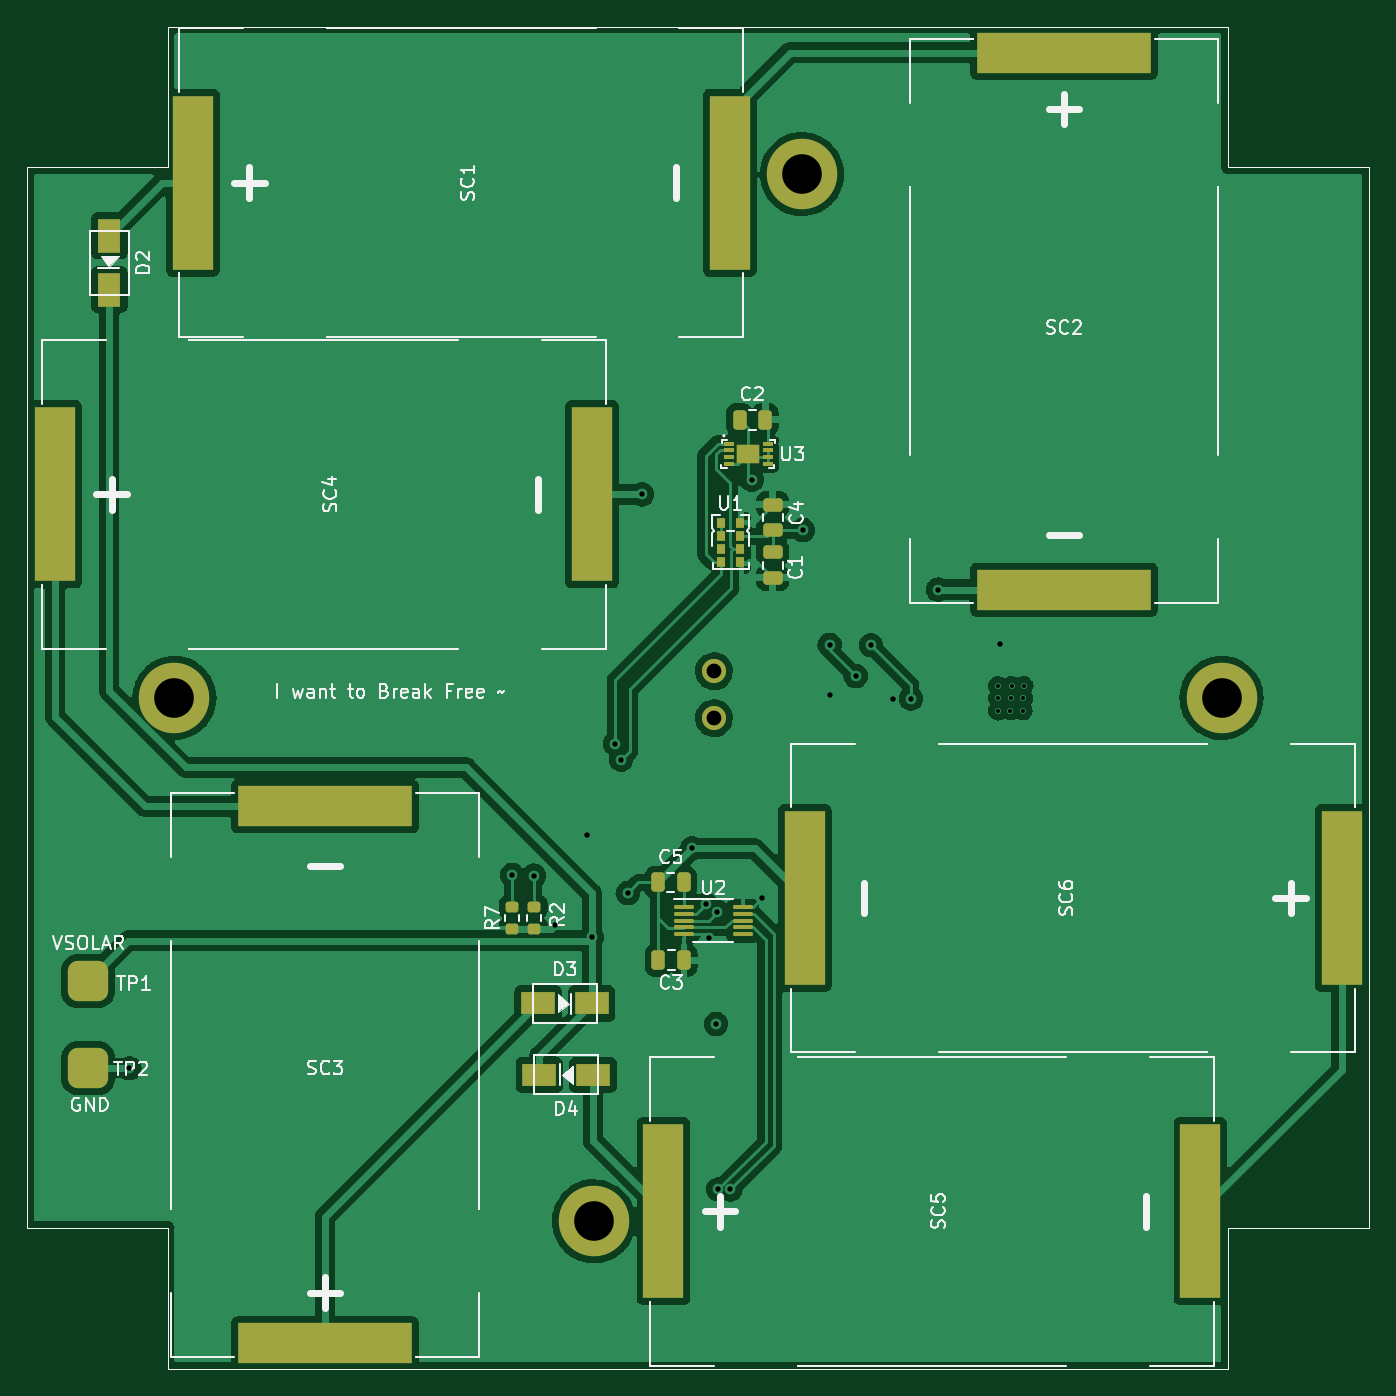
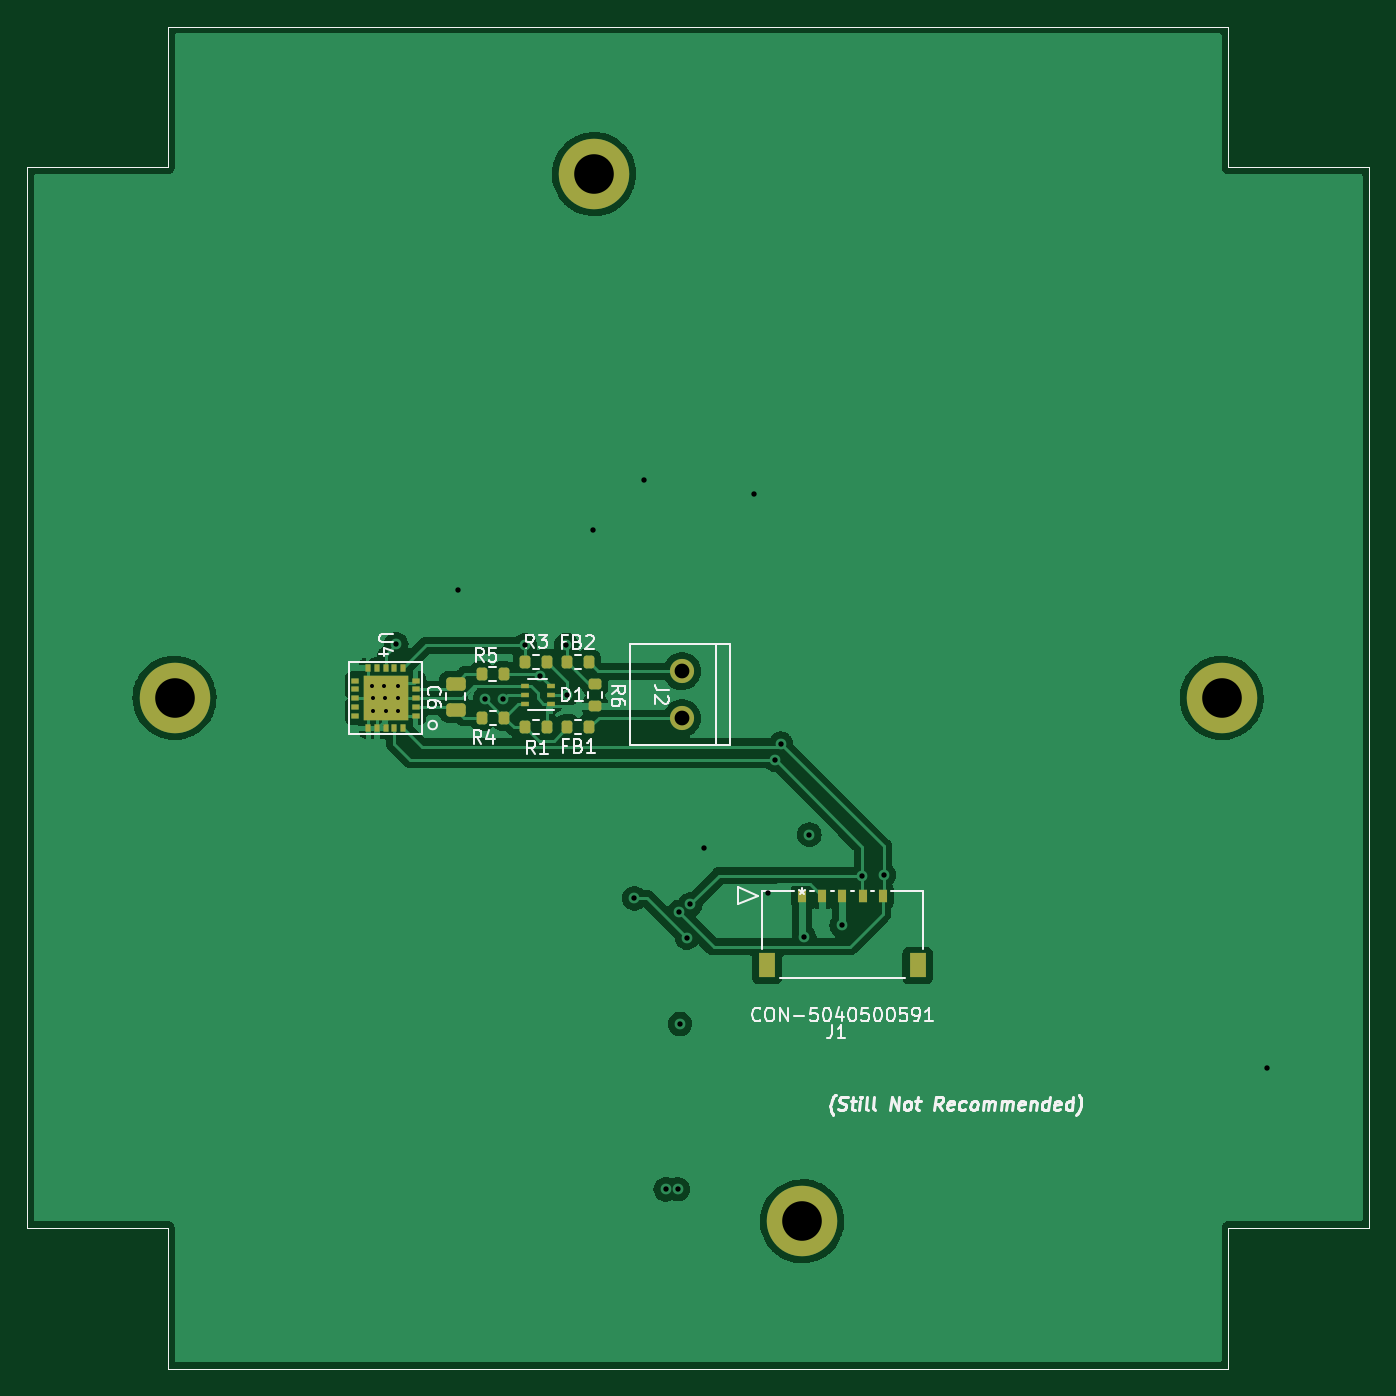
Circuit board: 13 layer files. Board 100.0 x 100.0 mm.
- bottom_copper: solar-panel-side-Z-B_Cu.gbr (95077 bytes)
- bottom_mask: solar-panel-side-Z-B_Mask.gbr (4373 bytes)
- paste: solar-panel-side-Z-B_Paste.gbr (4084 bytes)
- bottom_silk: solar-panel-side-Z-B_Silkscreen.gbr (22970 bytes)
- outline: solar-panel-side-Z-Edge_Cuts.gbr (1102 bytes)
- top_copper: solar-panel-side-Z-F_Cu.gbr (136862 bytes)
- top_mask: solar-panel-side-Z-F_Mask.gbr (4706 bytes)
- paste: solar-panel-side-Z-F_Paste.gbr (4417 bytes)
- top_silk: solar-panel-side-Z-F_Silkscreen.gbr (36334 bytes)
- inner_copper: solar-panel-side-Z-In1_Cu.gbr (78187 bytes)
- inner_copper: solar-panel-side-Z-In2_Cu.gbr (78066 bytes)
- drill: solar-panel-side-Z-NPTH-drl.gbr (473 bytes)
- drill: solar-panel-side-Z-PTH-drl.gbr (1859 bytes)

=== bottom_copper: solar-panel-side-Z-B_Cu.gbr (95077 bytes, source omitted) ===
=== bottom_mask: solar-panel-side-Z-B_Mask.gbr ===
%TF.GenerationSoftware,KiCad,Pcbnew,(6.0.9)*%
%TF.CreationDate,2023-01-30T21:02:38-08:00*%
%TF.ProjectId,solar-panel-side-Z,736f6c61-722d-4706-916e-656c2d736964,2.0*%
%TF.SameCoordinates,Original*%
%TF.FileFunction,Soldermask,Bot*%
%TF.FilePolarity,Negative*%
%FSLAX46Y46*%
G04 Gerber Fmt 4.6, Leading zero omitted, Abs format (unit mm)*
G04 Created by KiCad (PCBNEW (6.0.9)) date 2023-01-30 21:02:38*
%MOMM*%
%LPD*%
G01*
G04 APERTURE LIST*
G04 Aperture macros list*
%AMRoundRect*
0 Rectangle with rounded corners*
0 $1 Rounding radius*
0 $2 $3 $4 $5 $6 $7 $8 $9 X,Y pos of 4 corners*
0 Add a 4 corners polygon primitive as box body*
4,1,4,$2,$3,$4,$5,$6,$7,$8,$9,$2,$3,0*
0 Add four circle primitives for the rounded corners*
1,1,$1+$1,$2,$3*
1,1,$1+$1,$4,$5*
1,1,$1+$1,$6,$7*
1,1,$1+$1,$8,$9*
0 Add four rect primitives between the rounded corners*
20,1,$1+$1,$2,$3,$4,$5,0*
20,1,$1+$1,$4,$5,$6,$7,0*
20,1,$1+$1,$6,$7,$8,$9,0*
20,1,$1+$1,$8,$9,$2,$3,0*%
%AMFreePoly0*
4,1,5,0.190000,-0.275000,-0.190000,-0.275000,-0.190000,0.275000,0.190000,0.275000,0.190000,-0.275000,0.190000,-0.275000,$1*%
%AMFreePoly1*
4,1,5,1.660000,-1.660000,-1.660000,-1.660000,-1.660000,1.660000,1.660000,1.660000,1.660000,-1.660000,1.660000,-1.660000,$1*%
G04 Aperture macros list end*
%TA.AperFunction,Profile*%
%ADD10C,0.050000*%
%TD*%
%ADD11C,5.250000*%
%ADD12R,0.600000X1.000000*%
%ADD13R,1.250000X1.800000*%
%ADD14RoundRect,0.200000X-0.200000X-0.275000X0.200000X-0.275000X0.200000X0.275000X-0.200000X0.275000X0*%
%ADD15RoundRect,0.200000X0.200000X0.275000X-0.200000X0.275000X-0.200000X-0.275000X0.200000X-0.275000X0*%
%ADD16R,0.650000X0.400000*%
%ADD17RoundRect,0.200000X0.275000X-0.200000X0.275000X0.200000X-0.275000X0.200000X-0.275000X-0.200000X0*%
%ADD18RoundRect,0.250000X-0.475000X0.250000X-0.475000X-0.250000X0.475000X-0.250000X0.475000X0.250000X0*%
%ADD19FreePoly0,270.000000*%
%ADD20FreePoly0,180.000000*%
%ADD21FreePoly0,0.000000*%
%ADD22FreePoly1,0.000000*%
%ADD23C,1.800000*%
G04 APERTURE END LIST*
D10*
X99500000Y-45500000D02*
X110000000Y-45500000D01*
X189000000Y-135000000D02*
X110000000Y-135000000D01*
X199500000Y-124500000D02*
X189000000Y-124500000D01*
X189000000Y-45500000D02*
X199500000Y-45500000D01*
X99500000Y-124500000D02*
X99500000Y-45500000D01*
X110000000Y-135000000D02*
X110000000Y-124500000D01*
X110000000Y-35000000D02*
X189000000Y-35000000D01*
X110000000Y-124500000D02*
X99500000Y-124500000D01*
X199500000Y-45500000D02*
X199500000Y-124500000D01*
X189000000Y-35000000D02*
X189000000Y-45500000D01*
X110000000Y-45500000D02*
X110000000Y-35000000D01*
X189000000Y-124500000D02*
X189000000Y-135000000D01*
D11*
%TO.C,J3*%
X110500000Y-85000000D03*
%TD*%
%TO.C,J4*%
X141750000Y-124000000D03*
%TD*%
%TO.C,J5*%
X157250000Y-46000000D03*
%TD*%
%TO.C,J6*%
X188500000Y-85000000D03*
%TD*%
D12*
%TO.C,J1*%
X141750000Y-99750000D03*
X140250000Y-99750000D03*
X138750001Y-99750000D03*
X137249999Y-99750000D03*
X135749999Y-99750000D03*
D13*
X144354999Y-104940000D03*
X133145001Y-104940000D03*
%TD*%
D14*
%TO.C,R4*%
X163939922Y-86470000D03*
X165589922Y-86470000D03*
%TD*%
D15*
%TO.C,R5*%
X165629922Y-83250000D03*
X163979922Y-83250000D03*
%TD*%
D16*
%TO.C,D1*%
X160489922Y-85430000D03*
X160489922Y-84780000D03*
X160489922Y-84130000D03*
X162389922Y-84130000D03*
X162389922Y-84780000D03*
X162389922Y-85430000D03*
%TD*%
D17*
%TO.C,R6*%
X157169922Y-85630000D03*
X157169922Y-83980000D03*
%TD*%
D18*
%TO.C,C6*%
X167559922Y-83980000D03*
X167559922Y-85880000D03*
%TD*%
D15*
%TO.C,R1*%
X162379922Y-87190000D03*
X160729922Y-87190000D03*
%TD*%
D14*
%TO.C,FB1*%
X157599922Y-87210000D03*
X159249922Y-87210000D03*
%TD*%
D19*
%TO.C,U4*%
X170520000Y-86330000D03*
X170520000Y-85680000D03*
X170520000Y-85030000D03*
X170520000Y-84380000D03*
X170520000Y-83730000D03*
D20*
X171470000Y-82780000D03*
X172120000Y-82780000D03*
X172770000Y-82780000D03*
X173420000Y-82780000D03*
X174070000Y-82780000D03*
D19*
X175020000Y-83730000D03*
X175020000Y-84380000D03*
X175020000Y-85030000D03*
X175020000Y-85680000D03*
X175020000Y-86330000D03*
D21*
X174070000Y-87280000D03*
X173420000Y-87280000D03*
X172770000Y-87280000D03*
X172120000Y-87280000D03*
X171470000Y-87280000D03*
D22*
X172770000Y-85030000D03*
%TD*%
D14*
%TO.C,R3*%
X160759922Y-82330000D03*
X162409922Y-82330000D03*
%TD*%
%TO.C,FB2*%
X157639922Y-82330000D03*
X159289922Y-82330000D03*
%TD*%
D23*
%TO.C,J2*%
X150689922Y-83020000D03*
X150689922Y-86520000D03*
%TD*%
M02*

=== paste: solar-panel-side-Z-B_Paste.gbr (4084 bytes, source withheld) ===
=== bottom_silk: solar-panel-side-Z-B_Silkscreen.gbr (22970 bytes, source omitted) ===
=== outline: solar-panel-side-Z-Edge_Cuts.gbr ===
%TF.GenerationSoftware,KiCad,Pcbnew,(6.0.9)*%
%TF.CreationDate,2023-01-30T21:02:38-08:00*%
%TF.ProjectId,solar-panel-side-Z,736f6c61-722d-4706-916e-656c2d736964,2.0*%
%TF.SameCoordinates,Original*%
%TF.FileFunction,Profile,NP*%
%FSLAX46Y46*%
G04 Gerber Fmt 4.6, Leading zero omitted, Abs format (unit mm)*
G04 Created by KiCad (PCBNEW (6.0.9)) date 2023-01-30 21:02:38*
%MOMM*%
%LPD*%
G01*
G04 APERTURE LIST*
%TA.AperFunction,Profile*%
%ADD10C,0.050000*%
%TD*%
G04 APERTURE END LIST*
D10*
X99500000Y-45500000D02*
X110000000Y-45500000D01*
X189000000Y-135000000D02*
X110000000Y-135000000D01*
X199500000Y-124500000D02*
X189000000Y-124500000D01*
X189000000Y-45500000D02*
X199500000Y-45500000D01*
X99500000Y-124500000D02*
X99500000Y-45500000D01*
X110000000Y-135000000D02*
X110000000Y-124500000D01*
X110000000Y-35000000D02*
X189000000Y-35000000D01*
X110000000Y-124500000D02*
X99500000Y-124500000D01*
X199500000Y-45500000D02*
X199500000Y-124500000D01*
X189000000Y-35000000D02*
X189000000Y-45500000D01*
X110000000Y-45500000D02*
X110000000Y-35000000D01*
X189000000Y-124500000D02*
X189000000Y-135000000D01*
M02*

=== top_copper: solar-panel-side-Z-F_Cu.gbr (136862 bytes, source omitted) ===
=== top_mask: solar-panel-side-Z-F_Mask.gbr ===
%TF.GenerationSoftware,KiCad,Pcbnew,(6.0.9)*%
%TF.CreationDate,2023-01-30T21:02:38-08:00*%
%TF.ProjectId,solar-panel-side-Z,736f6c61-722d-4706-916e-656c2d736964,2.0*%
%TF.SameCoordinates,Original*%
%TF.FileFunction,Soldermask,Top*%
%TF.FilePolarity,Negative*%
%FSLAX46Y46*%
G04 Gerber Fmt 4.6, Leading zero omitted, Abs format (unit mm)*
G04 Created by KiCad (PCBNEW (6.0.9)) date 2023-01-30 21:02:38*
%MOMM*%
%LPD*%
G01*
G04 APERTURE LIST*
G04 Aperture macros list*
%AMRoundRect*
0 Rectangle with rounded corners*
0 $1 Rounding radius*
0 $2 $3 $4 $5 $6 $7 $8 $9 X,Y pos of 4 corners*
0 Add a 4 corners polygon primitive as box body*
4,1,4,$2,$3,$4,$5,$6,$7,$8,$9,$2,$3,0*
0 Add four circle primitives for the rounded corners*
1,1,$1+$1,$2,$3*
1,1,$1+$1,$4,$5*
1,1,$1+$1,$6,$7*
1,1,$1+$1,$8,$9*
0 Add four rect primitives between the rounded corners*
20,1,$1+$1,$2,$3,$4,$5,0*
20,1,$1+$1,$4,$5,$6,$7,0*
20,1,$1+$1,$6,$7,$8,$9,0*
20,1,$1+$1,$8,$9,$2,$3,0*%
G04 Aperture macros list end*
%TA.AperFunction,Profile*%
%ADD10C,0.050000*%
%TD*%
%ADD11C,5.250000*%
%ADD12R,2.500000X1.700000*%
%ADD13RoundRect,0.750000X-0.750000X-0.750000X0.750000X-0.750000X0.750000X0.750000X-0.750000X0.750000X0*%
%ADD14RoundRect,0.250000X0.250000X0.475000X-0.250000X0.475000X-0.250000X-0.475000X0.250000X-0.475000X0*%
%ADD15RoundRect,0.250000X0.475000X-0.250000X0.475000X0.250000X-0.475000X0.250000X-0.475000X-0.250000X0*%
%ADD16RoundRect,0.200000X0.275000X-0.200000X0.275000X0.200000X-0.275000X0.200000X-0.275000X-0.200000X0*%
%ADD17R,0.750000X0.300000*%
%ADD18R,1.750000X1.450000*%
%ADD19R,3.000000X13.000000*%
%ADD20R,13.000000X3.000000*%
%ADD21R,0.600000X0.720000*%
%ADD22RoundRect,0.075000X-0.650000X-0.075000X0.650000X-0.075000X0.650000X0.075000X-0.650000X0.075000X0*%
%ADD23R,1.700000X2.500000*%
%ADD24C,1.800000*%
G04 APERTURE END LIST*
D10*
X99500000Y-45500000D02*
X110000000Y-45500000D01*
X189000000Y-135000000D02*
X110000000Y-135000000D01*
X199500000Y-124500000D02*
X189000000Y-124500000D01*
X189000000Y-45500000D02*
X199500000Y-45500000D01*
X99500000Y-124500000D02*
X99500000Y-45500000D01*
X110000000Y-135000000D02*
X110000000Y-124500000D01*
X110000000Y-35000000D02*
X189000000Y-35000000D01*
X110000000Y-124500000D02*
X99500000Y-124500000D01*
X199500000Y-45500000D02*
X199500000Y-124500000D01*
X189000000Y-35000000D02*
X189000000Y-45500000D01*
X110000000Y-45500000D02*
X110000000Y-35000000D01*
X189000000Y-124500000D02*
X189000000Y-135000000D01*
D11*
%TO.C,J3*%
X110500000Y-85000000D03*
%TD*%
%TO.C,J4*%
X141750000Y-124000000D03*
%TD*%
%TO.C,J5*%
X157250000Y-46000000D03*
%TD*%
%TO.C,J6*%
X188500000Y-85000000D03*
%TD*%
D12*
%TO.C,D3*%
X141590000Y-107770000D03*
X137590000Y-107770000D03*
%TD*%
D13*
%TO.C,TP1*%
X104050000Y-106110000D03*
%TD*%
D14*
%TO.C,C5*%
X148430000Y-98750000D03*
X146530000Y-98750000D03*
%TD*%
D15*
%TO.C,C4*%
X155075000Y-72510000D03*
X155075000Y-70610000D03*
%TD*%
D16*
%TO.C,R7*%
X135630000Y-102230000D03*
X135630000Y-100580000D03*
%TD*%
D17*
%TO.C,U3*%
X151780000Y-66080000D03*
X151780000Y-66580000D03*
X151780000Y-67080000D03*
X151780000Y-67580000D03*
X154680000Y-67580000D03*
X154680000Y-67080000D03*
X154680000Y-66580000D03*
X154680000Y-66080000D03*
D18*
X153230000Y-66830000D03*
%TD*%
D19*
%TO.C,SC5*%
X146930000Y-123240000D03*
X186930000Y-123240000D03*
%TD*%
D13*
%TO.C,TP2*%
X104080000Y-112590000D03*
%TD*%
D20*
%TO.C,SC3*%
X121720000Y-133090000D03*
X121720000Y-93090000D03*
%TD*%
D21*
%TO.C,U1*%
X151240000Y-74905000D03*
X151240000Y-73935000D03*
X151240000Y-72965000D03*
X151240000Y-71995000D03*
X152640000Y-71995000D03*
X152640000Y-72965000D03*
X152640000Y-73935000D03*
X152640000Y-74905000D03*
%TD*%
D14*
%TO.C,C3*%
X148460000Y-104540000D03*
X146560000Y-104540000D03*
%TD*%
D22*
%TO.C,U2*%
X148440000Y-100610000D03*
X148440000Y-101110000D03*
X148440000Y-101610000D03*
X148440000Y-102110000D03*
X148440000Y-102610000D03*
X152840000Y-102610000D03*
X152840000Y-102110000D03*
X152840000Y-101610000D03*
X152840000Y-101110000D03*
X152840000Y-100610000D03*
%TD*%
D12*
%TO.C,D4*%
X137680000Y-113090000D03*
X141680000Y-113090000D03*
%TD*%
D14*
%TO.C,C2*%
X154500000Y-64285000D03*
X152600000Y-64285000D03*
%TD*%
D16*
%TO.C,R2*%
X137320000Y-102220000D03*
X137320000Y-100570000D03*
%TD*%
D19*
%TO.C,SC4*%
X101620000Y-69850000D03*
X141620000Y-69850000D03*
%TD*%
%TO.C,SC6*%
X197440000Y-99920000D03*
X157440000Y-99920000D03*
%TD*%
D15*
%TO.C,C1*%
X155075000Y-76070000D03*
X155075000Y-74170000D03*
%TD*%
D20*
%TO.C,SC2*%
X176760000Y-36940000D03*
X176760000Y-76940000D03*
%TD*%
D23*
%TO.C,D2*%
X105650000Y-54590000D03*
X105650000Y-50590000D03*
%TD*%
D19*
%TO.C,SC1*%
X111870000Y-46630000D03*
X151870000Y-46630000D03*
%TD*%
D24*
%TO.C,J2*%
X150689922Y-83020000D03*
X150689922Y-86520000D03*
%TD*%
M02*

=== paste: solar-panel-side-Z-F_Paste.gbr ===
%TF.GenerationSoftware,KiCad,Pcbnew,(6.0.9)*%
%TF.CreationDate,2023-01-30T21:02:38-08:00*%
%TF.ProjectId,solar-panel-side-Z,736f6c61-722d-4706-916e-656c2d736964,2.0*%
%TF.SameCoordinates,Original*%
%TF.FileFunction,Paste,Top*%
%TF.FilePolarity,Positive*%
%FSLAX46Y46*%
G04 Gerber Fmt 4.6, Leading zero omitted, Abs format (unit mm)*
G04 Created by KiCad (PCBNEW (6.0.9)) date 2023-01-30 21:02:38*
%MOMM*%
%LPD*%
G01*
G04 APERTURE LIST*
G04 Aperture macros list*
%AMRoundRect*
0 Rectangle with rounded corners*
0 $1 Rounding radius*
0 $2 $3 $4 $5 $6 $7 $8 $9 X,Y pos of 4 corners*
0 Add a 4 corners polygon primitive as box body*
4,1,4,$2,$3,$4,$5,$6,$7,$8,$9,$2,$3,0*
0 Add four circle primitives for the rounded corners*
1,1,$1+$1,$2,$3*
1,1,$1+$1,$4,$5*
1,1,$1+$1,$6,$7*
1,1,$1+$1,$8,$9*
0 Add four rect primitives between the rounded corners*
20,1,$1+$1,$2,$3,$4,$5,0*
20,1,$1+$1,$4,$5,$6,$7,0*
20,1,$1+$1,$6,$7,$8,$9,0*
20,1,$1+$1,$8,$9,$2,$3,0*%
G04 Aperture macros list end*
%TA.AperFunction,Profile*%
%ADD10C,0.050000*%
%TD*%
%ADD11R,2.500000X1.700000*%
%ADD12RoundRect,0.750000X-0.750000X-0.750000X0.750000X-0.750000X0.750000X0.750000X-0.750000X0.750000X0*%
%ADD13RoundRect,0.250000X0.250000X0.475000X-0.250000X0.475000X-0.250000X-0.475000X0.250000X-0.475000X0*%
%ADD14RoundRect,0.250000X0.475000X-0.250000X0.475000X0.250000X-0.475000X0.250000X-0.475000X-0.250000X0*%
%ADD15RoundRect,0.200000X0.275000X-0.200000X0.275000X0.200000X-0.275000X0.200000X-0.275000X-0.200000X0*%
%ADD16R,0.750000X0.300000*%
%ADD17R,1.750000X1.450000*%
%ADD18R,3.000000X13.000000*%
%ADD19R,13.000000X3.000000*%
%ADD20R,0.600000X0.720000*%
%ADD21RoundRect,0.075000X-0.650000X-0.075000X0.650000X-0.075000X0.650000X0.075000X-0.650000X0.075000X0*%
%ADD22R,1.700000X2.500000*%
G04 APERTURE END LIST*
D10*
X99500000Y-45500000D02*
X110000000Y-45500000D01*
X189000000Y-135000000D02*
X110000000Y-135000000D01*
X199500000Y-124500000D02*
X189000000Y-124500000D01*
X189000000Y-45500000D02*
X199500000Y-45500000D01*
X99500000Y-124500000D02*
X99500000Y-45500000D01*
X110000000Y-135000000D02*
X110000000Y-124500000D01*
X110000000Y-35000000D02*
X189000000Y-35000000D01*
X110000000Y-124500000D02*
X99500000Y-124500000D01*
X199500000Y-45500000D02*
X199500000Y-124500000D01*
X189000000Y-35000000D02*
X189000000Y-45500000D01*
X110000000Y-45500000D02*
X110000000Y-35000000D01*
X189000000Y-124500000D02*
X189000000Y-135000000D01*
D11*
%TO.C,D3*%
X141590000Y-107770000D03*
X137590000Y-107770000D03*
%TD*%
D12*
%TO.C,TP1*%
X104050000Y-106110000D03*
%TD*%
D13*
%TO.C,C5*%
X148430000Y-98750000D03*
X146530000Y-98750000D03*
%TD*%
D14*
%TO.C,C4*%
X155075000Y-72510000D03*
X155075000Y-70610000D03*
%TD*%
D15*
%TO.C,R7*%
X135630000Y-102230000D03*
X135630000Y-100580000D03*
%TD*%
D16*
%TO.C,U3*%
X151780000Y-66080000D03*
X151780000Y-66580000D03*
X151780000Y-67080000D03*
X151780000Y-67580000D03*
X154680000Y-67580000D03*
X154680000Y-67080000D03*
X154680000Y-66580000D03*
X154680000Y-66080000D03*
D17*
X153230000Y-66830000D03*
%TD*%
D18*
%TO.C,SC5*%
X146930000Y-123240000D03*
X186930000Y-123240000D03*
%TD*%
D12*
%TO.C,TP2*%
X104080000Y-112590000D03*
%TD*%
D19*
%TO.C,SC3*%
X121720000Y-133090000D03*
X121720000Y-93090000D03*
%TD*%
D20*
%TO.C,U1*%
X151240000Y-74905000D03*
X151240000Y-73935000D03*
X151240000Y-72965000D03*
X151240000Y-71995000D03*
X152640000Y-71995000D03*
X152640000Y-72965000D03*
X152640000Y-73935000D03*
X152640000Y-74905000D03*
%TD*%
D13*
%TO.C,C3*%
X148460000Y-104540000D03*
X146560000Y-104540000D03*
%TD*%
D21*
%TO.C,U2*%
X148440000Y-100610000D03*
X148440000Y-101110000D03*
X148440000Y-101610000D03*
X148440000Y-102110000D03*
X148440000Y-102610000D03*
X152840000Y-102610000D03*
X152840000Y-102110000D03*
X152840000Y-101610000D03*
X152840000Y-101110000D03*
X152840000Y-100610000D03*
%TD*%
D11*
%TO.C,D4*%
X137680000Y-113090000D03*
X141680000Y-113090000D03*
%TD*%
D13*
%TO.C,C2*%
X154500000Y-64285000D03*
X152600000Y-64285000D03*
%TD*%
D15*
%TO.C,R2*%
X137320000Y-102220000D03*
X137320000Y-100570000D03*
%TD*%
D18*
%TO.C,SC4*%
X101620000Y-69850000D03*
X141620000Y-69850000D03*
%TD*%
%TO.C,SC6*%
X197440000Y-99920000D03*
X157440000Y-99920000D03*
%TD*%
D14*
%TO.C,C1*%
X155075000Y-76070000D03*
X155075000Y-74170000D03*
%TD*%
D19*
%TO.C,SC2*%
X176760000Y-36940000D03*
X176760000Y-76940000D03*
%TD*%
D22*
%TO.C,D2*%
X105650000Y-54590000D03*
X105650000Y-50590000D03*
%TD*%
D18*
%TO.C,SC1*%
X111870000Y-46630000D03*
X151870000Y-46630000D03*
%TD*%
M02*

=== top_silk: solar-panel-side-Z-F_Silkscreen.gbr (36334 bytes, source omitted) ===
=== inner_copper: solar-panel-side-Z-In1_Cu.gbr (78187 bytes, source omitted) ===
=== inner_copper: solar-panel-side-Z-In2_Cu.gbr (78066 bytes, source omitted) ===
=== drill: solar-panel-side-Z-NPTH-drl.gbr ===
%TF.GenerationSoftware,KiCad,Pcbnew,(6.0.9)*%
%TF.CreationDate,2023-01-30T21:02:41-08:00*%
%TF.ProjectId,solar-panel-side-Z,736f6c61-722d-4706-916e-656c2d736964,2.0*%
%TF.SameCoordinates,Original*%
%TF.FileFunction,NonPlated,1,4,NPTH*%
%TF.FilePolarity,Positive*%
%FSLAX46Y46*%
G04 Gerber Fmt 4.6, Leading zero omitted, Abs format (unit mm)*
G04 Created by KiCad (PCBNEW (6.0.9)) date 2023-01-30 21:02:41*
%MOMM*%
%LPD*%
G01*
G04 APERTURE LIST*
G04 APERTURE END LIST*
M02*

=== drill: solar-panel-side-Z-PTH-drl.gbr ===
%TF.GenerationSoftware,KiCad,Pcbnew,(6.0.9)*%
%TF.CreationDate,2023-01-30T21:02:41-08:00*%
%TF.ProjectId,solar-panel-side-Z,736f6c61-722d-4706-916e-656c2d736964,2.0*%
%TF.SameCoordinates,Original*%
%TF.FileFunction,Plated,1,4,PTH,Drill*%
%TF.FilePolarity,Positive*%
%FSLAX46Y46*%
G04 Gerber Fmt 4.6, Leading zero omitted, Abs format (unit mm)*
G04 Created by KiCad (PCBNEW (6.0.9)) date 2023-01-30 21:02:41*
%MOMM*%
%LPD*%
G01*
G04 APERTURE LIST*
%TA.AperFunction,ViaDrill*%
%ADD10C,0.300000*%
%TD*%
%TA.AperFunction,ViaDrill*%
%ADD11C,0.400000*%
%TD*%
%TA.AperFunction,ComponentDrill*%
%ADD12C,1.100000*%
%TD*%
%TA.AperFunction,ComponentDrill*%
%ADD13C,2.950000*%
%TD*%
G04 APERTURE END LIST*
D10*
X171840000Y-84130000D03*
X171845000Y-85955000D03*
X171850000Y-85030000D03*
X172770000Y-85950000D03*
X172830000Y-85030000D03*
X172860000Y-84120000D03*
X173690000Y-85950000D03*
X173710000Y-85030000D03*
X173760000Y-84100000D03*
D11*
X107150000Y-112590000D03*
X135670000Y-98200000D03*
X137270000Y-98240000D03*
X138815000Y-101955000D03*
X141210000Y-95190000D03*
X141590000Y-102830000D03*
X143340000Y-88410000D03*
X143775000Y-89605000D03*
X144270000Y-99550000D03*
X145330000Y-69850000D03*
X149060000Y-96220000D03*
X150070000Y-100390000D03*
X150340000Y-102880000D03*
X150850000Y-109290000D03*
X150940000Y-100960000D03*
X151020000Y-121610000D03*
X151910000Y-121620000D03*
X153500000Y-68760000D03*
X154250000Y-99940000D03*
X157310000Y-72510000D03*
X159299922Y-84780000D03*
X159309922Y-81070000D03*
X161239922Y-83380000D03*
X162404922Y-81085000D03*
X164009922Y-85100000D03*
X165349922Y-85060000D03*
X167400000Y-76940000D03*
X171980000Y-81020000D03*
D12*
%TO.C,J2*%
X150689922Y-83020000D03*
X150689922Y-86520000D03*
D13*
%TO.C,J3*%
X110500000Y-85000000D03*
%TO.C,J4*%
X141750000Y-124000000D03*
%TO.C,J5*%
X157250000Y-46000000D03*
%TO.C,J6*%
X188500000Y-85000000D03*
M02*

